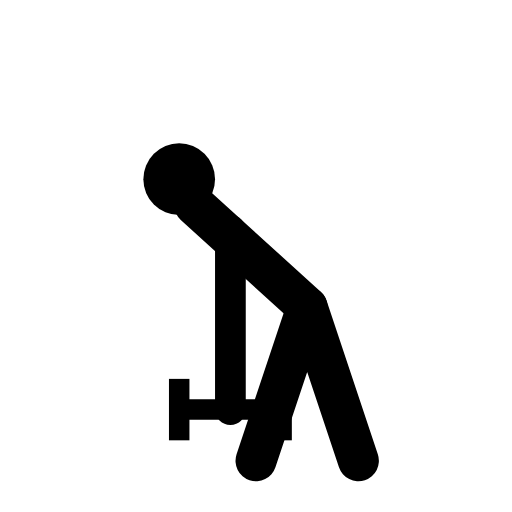
t = 0.00 s
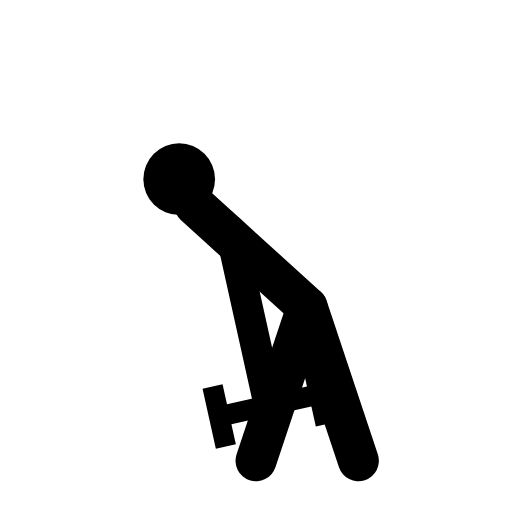
t = 0.25 s
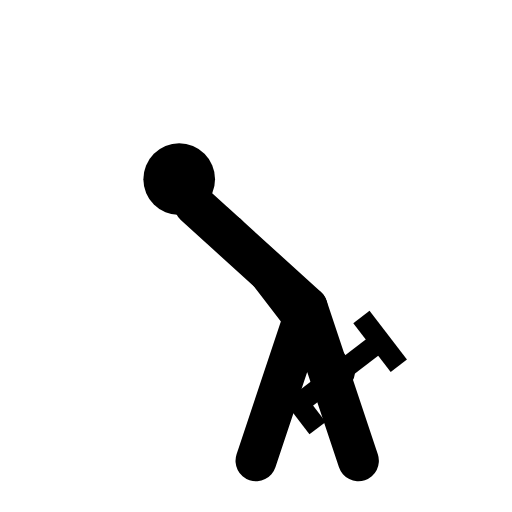
t = 0.75 s
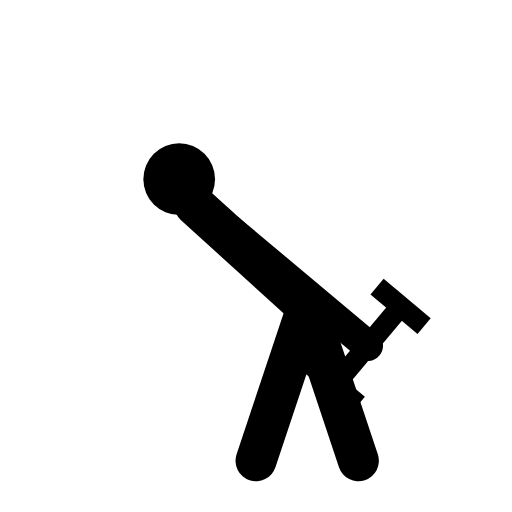
t = 1.00 s
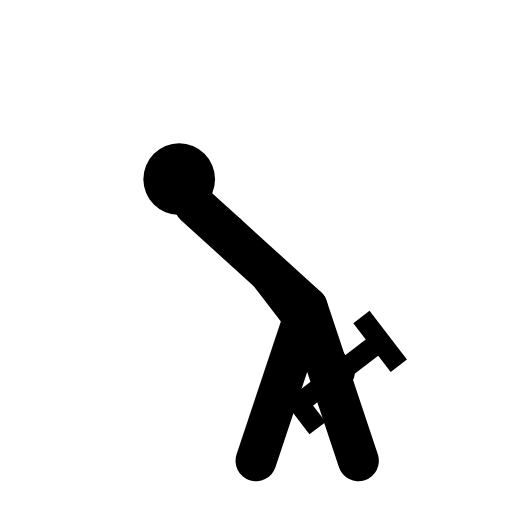
t = 1.25 s
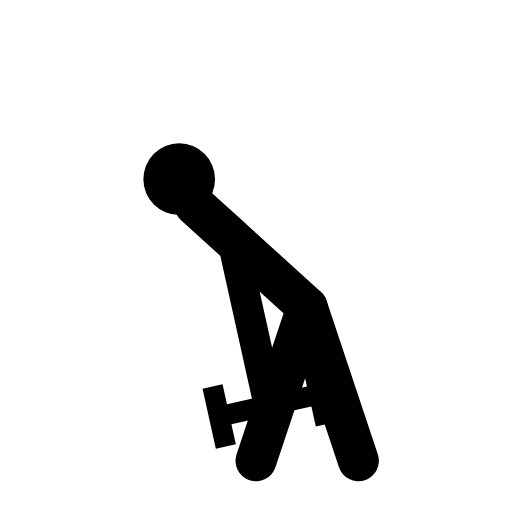
t = 1.75 s

The animated SVG that drew these frames (rendered in a browser with its animation timeline set to each time). Animation: 1 SMIL element (animateTransform=1); one cycle of 2.00 s, repeats indefinitely.

<svg viewBox="0 0 100 100" class="w-full h-full text-gray-800 dark:text-gray-200 object-contain p-4" xmlns="http://www.w3.org/2000/svg" stroke-linejoin="round">
  <circle cx="35" cy="35" r="7" fill="currentColor"/><circle cx="32" cy="33" r="2.5" class="ex-eye"/>
  <line x1="38" y1="40" x2="60" y2="60" stroke="currentColor" stroke-width="8" stroke-linecap="round"/>
  <path d="M 60 60 L 50 90 M 60 60 L 70 90" stroke="currentColor" stroke-width="8" stroke-linecap="round" fill="none"/>
  
  <g>
    <animateTransform attributeName="transform" type="rotate" values="0 45 45; -50 45 45; 0 45 45" dur="2s" repeatCount="indefinite" />
    <line x1="45" y1="45" x2="45" y2="80" stroke="currentColor" stroke-width="6" stroke-linecap="round"/>
    <g transform="translate(45,80)"><line x1="-10" y1="0" x2="10" y2="0" stroke="currentColor" stroke-width="4"/><rect x="-12" y="-6" width="4" height="12" fill="currentColor"/><rect x="8" y="-6" width="4" height="12" fill="currentColor"/></g>
  </g>
</svg>
